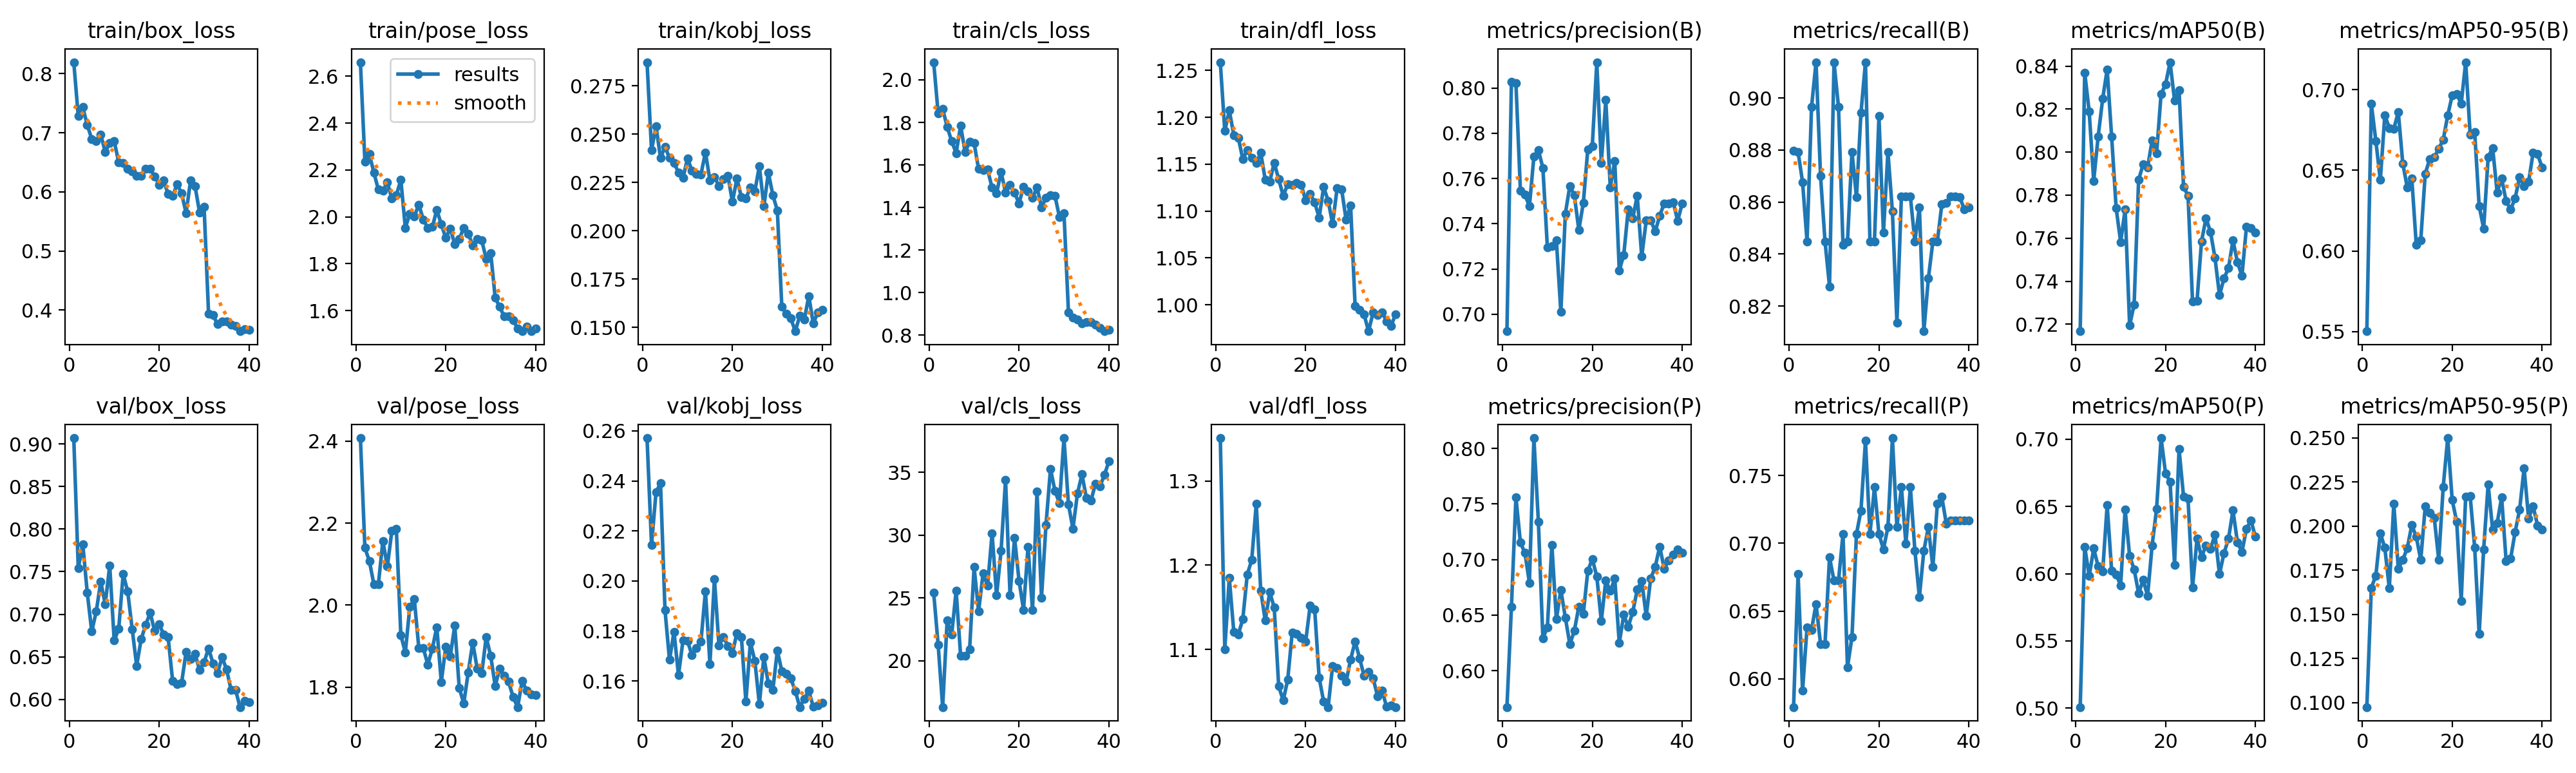

Source data for this figure (header and first rows):
epoch, time, train/box_loss, train/pose_loss, train/kobj_loss, train/cls_loss, train/dfl_loss, metrics/precision(B), metrics/recall(B), metrics/mAP50(B), metrics/mAP50-95(B), metrics/precision(P), metrics/recall(P), metrics/mAP50(P), metrics/mAP50-95(P), val/box_loss, val/pose_loss, val/kobj_loss, val/cls_loss, val/dfl_loss, lr/pg0, lr/pg1, lr/pg2
1, 142.2, 0.8192, 2.66, 0.2873, 2.083, 1.259, 0.6925, 0.8797, 0.7167, 0.5503, 0.5673, 0.5791, 0.5008, 0.0975, 0.9068, 2.407, 0.2571, 25.43, 1.351, 9.93464e-05, 9.93464e-05, 0.06698
2, 283.7, 0.7278, 2.237, 0.2417, 1.842, 1.186, 0.8026, 0.8793, 0.8371, 0.6912, 0.6574, 0.6775, 0.6201, 0.1651, 0.7543, 2.14, 0.2144, 21.27, 1.1, 0.0001944, 0.0001944, 0.03375
3, 428, 0.7431, 2.268, 0.2541, 1.864, 1.207, 0.8022, 0.8677, 0.8188, 0.6683, 0.756, 0.5913, 0.5982, 0.172, 0.7823, 2.107, 0.2355, 16.32, 1.185, 0.0002845, 0.0002845, 0.0005024
4, 575.5, 0.7132, 2.189, 0.2377, 1.78, 1.181, 0.7546, 0.8448, 0.7867, 0.644, 0.7153, 0.6379, 0.6187, 0.1961, 0.7255, 2.051, 0.2391, 23.2, 1.121, 0.0002777, 0.0002777, 0.0002777
5, 722.1, 0.6893, 2.116, 0.2434, 1.712, 1.178, 0.7528, 0.8965, 0.8074, 0.6842, 0.706, 0.6361, 0.6054, 0.1878, 0.6798, 2.051, 0.1883, 22.07, 1.118, 0.0002703, 0.0002703, 0.0002703
6, 873.7, 0.686, 2.112, 0.2377, 1.656, 1.156, 0.7478, 0.9138, 0.8248, 0.6762, 0.6792, 0.6552, 0.6015, 0.1648, 0.7031, 2.156, 0.1684, 25.57, 1.136, 0.0002629, 0.0002629, 0.0002629
7, 1014, 0.697, 2.147, 0.2353, 1.784, 1.165, 0.7697, 0.8701, 0.8385, 0.6757, 0.8094, 0.6257, 0.651, 0.2128, 0.7382, 2.094, 0.1797, 20.4, 1.189, 0.0002555, 0.0002555, 0.0002555
8, 1156, 0.6676, 2.078, 0.2302, 1.661, 1.157, 0.7725, 0.8448, 0.8071, 0.6861, 0.734, 0.6257, 0.602, 0.1759, 0.7117, 2.181, 0.1623, 20.41, 1.206, 0.000248, 0.000248, 0.000248
9, 1298, 0.6822, 2.093, 0.2273, 1.709, 1.151, 0.7647, 0.8276, 0.774, 0.6542, 0.6291, 0.6897, 0.5994, 0.181, 0.7572, 2.186, 0.1762, 20.92, 1.273, 0.0002406, 0.0002406, 0.0002406
10, 1438, 0.6857, 2.158, 0.2374, 1.702, 1.162, 0.7296, 0.9138, 0.7582, 0.6394, 0.6392, 0.6724, 0.5914, 0.1875, 0.6691, 1.927, 0.1761, 27.47, 1.17, 0.0002332, 0.0002332, 0.0002332
11, 1579, 0.6501, 1.954, 0.2312, 1.581, 1.134, 0.7301, 0.8965, 0.7734, 0.6451, 0.7134, 0.6724, 0.6478, 0.2006, 0.6827, 1.885, 0.1703, 23.94, 1.134, 0.0002258, 0.0002258, 0.0002258
12, 1719, 0.6483, 2.013, 0.2293, 1.576, 1.131, 0.7328, 0.8436, 0.7194, 0.604, 0.6462, 0.7069, 0.6132, 0.1941, 0.7473, 1.996, 0.1731, 26.97, 1.168, 0.0002183, 0.0002183, 0.0002183
13, 1860, 0.639, 2.003, 0.2292, 1.578, 1.152, 0.701, 0.8448, 0.7291, 0.6066, 0.6728, 0.6085, 0.6033, 0.1808, 0.7267, 2.014, 0.1758, 25.98, 1.15, 0.0002109, 0.0002109, 0.0002109
14, 2001, 0.6352, 2.052, 0.2406, 1.494, 1.134, 0.7445, 0.8793, 0.7872, 0.6479, 0.6477, 0.6308, 0.5854, 0.2112, 0.6826, 1.896, 0.196, 30.14, 1.056, 0.0002035, 0.0002035, 0.0002035
15, 2142, 0.6268, 1.989, 0.2261, 1.467, 1.116, 0.7567, 0.8619, 0.7943, 0.657, 0.6238, 0.7069, 0.5953, 0.2077, 0.6395, 1.895, 0.1668, 25.22, 1.039, 0.000196, 0.000196, 0.000196
16, 2283, 0.6274, 1.952, 0.2279, 1.568, 1.128, 0.7526, 0.8943, 0.7929, 0.658, 0.6359, 0.7241, 0.5836, 0.2049, 0.6707, 1.855, 0.2009, 28.75, 1.064, 0.0001886, 0.0001886, 0.0001886
17, 2424, 0.6391, 1.957, 0.2232, 1.471, 1.128, 0.7372, 0.9138, 0.8054, 0.6634, 0.6577, 0.7759, 0.6208, 0.181, 0.6874, 1.893, 0.1743, 34.41, 1.12, 0.0001812, 0.0001812, 0.0001812
18, 2565, 0.6393, 2.029, 0.2267, 1.508, 1.13, 0.7492, 0.8448, 0.7993, 0.6688, 0.6514, 0.7069, 0.6483, 0.2224, 0.7017, 1.946, 0.1776, 25.2, 1.118, 0.0001738, 0.0001738, 0.0001738
19, 2706, 0.6259, 1.969, 0.2285, 1.471, 1.128, 0.7729, 0.8448, 0.8271, 0.684, 0.6899, 0.7414, 0.7008, 0.25, 0.6805, 1.813, 0.1741, 29.8, 1.114, 0.0001664, 0.0001664, 0.0001664
20, 2847, 0.6121, 1.91, 0.215, 1.419, 1.111, 0.7743, 0.893, 0.8316, 0.6964, 0.7006, 0.7069, 0.6745, 0.2148, 0.6882, 1.898, 0.1711, 26.38, 1.109, 0.0001589, 0.0001589, 0.0001589
21, 2987, 0.6191, 1.951, 0.227, 1.498, 1.118, 0.8114, 0.8482, 0.8418, 0.6974, 0.6849, 0.6956, 0.6684, 0.2026, 0.6766, 1.875, 0.1792, 24.07, 1.152, 0.0001515, 0.0001515, 0.0001515
22, 3128, 0.5963, 1.883, 0.2175, 1.478, 1.109, 0.7669, 0.8793, 0.8242, 0.6912, 0.6448, 0.7119, 0.6067, 0.1576, 0.6729, 1.95, 0.1776, 29.06, 1.148, 0.0001441, 0.0001441, 0.0001441
23, 3269, 0.5932, 1.907, 0.2166, 1.446, 1.093, 0.7946, 0.8563, 0.8289, 0.717, 0.681, 0.7777, 0.6927, 0.2168, 0.6219, 1.798, 0.1518, 24.04, 1.066, 0.0001366, 0.0001366, 0.0001366
24, 3410, 0.6125, 1.951, 0.2225, 1.494, 1.126, 0.7561, 0.8137, 0.7839, 0.672, 0.6718, 0.7122, 0.6573, 0.217, 0.6178, 1.76, 0.1755, 33.5, 1.038, 0.0001292, 0.0001292, 0.0001292
25, 3551, 0.5974, 1.928, 0.2205, 1.401, 1.111, 0.7678, 0.8621, 0.7798, 0.6736, 0.6828, 0.7414, 0.6557, 0.188, 0.6195, 1.836, 0.168, 25.03, 1.032, 0.0001218, 0.0001218, 0.0001218
26, 3693, 0.564, 1.878, 0.2335, 1.447, 1.086, 0.7193, 0.8621, 0.7306, 0.6279, 0.6248, 0.6997, 0.5899, 0.1388, 0.6557, 1.909, 0.1507, 30.84, 1.081, 0.0001144, 0.0001144, 0.0001144
27, 3833, 0.6193, 1.907, 0.2126, 1.457, 1.124, 0.7263, 0.8621, 0.7308, 0.6139, 0.6503, 0.7414, 0.6259, 0.187, 0.6476, 1.845, 0.1696, 35.29, 1.078, 0.0001069, 0.0001069, 0.0001069
28, 3975, 0.6092, 1.9, 0.2301, 1.455, 1.123, 0.7464, 0.8448, 0.7586, 0.6582, 0.6395, 0.6947, 0.6125, 0.2236, 0.6532, 1.833, 0.159, 33.51, 1.069, 9.9525e-05, 9.9525e-05, 9.9525e-05
29, 4116, 0.5652, 1.821, 0.2185, 1.355, 1.091, 0.7425, 0.858, 0.7693, 0.6639, 0.6529, 0.6602, 0.6209, 0.1981, 0.6343, 1.922, 0.1564, 32.56, 1.062, 9.21e-05, 9.21e-05, 9.21e-05
30, 4257, 0.5751, 1.846, 0.2105, 1.374, 1.106, 0.7523, 0.8103, 0.7629, 0.6363, 0.6729, 0.6947, 0.6185, 0.2017, 0.6437, 1.876, 0.1722, 37.74, 1.088, 8.4675e-05, 8.4675e-05, 8.4675e-05
31, 4396, 0.3942, 1.655, 0.1607, 0.9086, 0.9989, 0.7255, 0.8306, 0.7508, 0.6451, 0.681, 0.7119, 0.629, 0.2164, 0.6599, 1.803, 0.1639, 32.44, 1.109, 7.725e-05, 7.725e-05, 7.725e-05
32, 4536, 0.3916, 1.616, 0.157, 0.8822, 0.9946, 0.7415, 0.8448, 0.7335, 0.6309, 0.6492, 0.6825, 0.5997, 0.1803, 0.6422, 1.845, 0.1629, 30.53, 1.09, 6.9825e-05, 6.9825e-05, 6.9825e-05
33, 4677, 0.376, 1.575, 0.1546, 0.8741, 0.9894, 0.7416, 0.8448, 0.7413, 0.6258, 0.683, 0.7292, 0.6152, 0.1816, 0.6309, 1.827, 0.161, 33.32, 1.068, 6.24e-05, 6.24e-05, 6.24e-05
34, 4817, 0.3813, 1.577, 0.148, 0.8564, 0.9717, 0.7366, 0.8592, 0.7461, 0.6327, 0.6934, 0.7342, 0.626, 0.1968, 0.6494, 1.813, 0.156, 34.84, 1.074, 5.4975e-05, 5.4975e-05, 5.4975e-05
35, 4957, 0.3808, 1.559, 0.1561, 0.8612, 0.9916, 0.7435, 0.8598, 0.759, 0.6457, 0.7117, 0.7143, 0.6471, 0.2093, 0.6355, 1.775, 0.1496, 32.95, 1.066, 4.755e-05, 4.755e-05, 4.755e-05
36, 5096, 0.3757, 1.524, 0.154, 0.8612, 0.9887, 0.749, 0.8621, 0.7488, 0.6402, 0.692, 0.717, 0.6233, 0.2329, 0.6113, 1.751, 0.153, 32.75, 1.044, 4.0125e-05, 4.0125e-05, 4.0125e-05
37, 5236, 0.3735, 1.513, 0.1662, 0.8512, 0.992, 0.7489, 0.8621, 0.7425, 0.6428, 0.6991, 0.717, 0.6162, 0.2044, 0.6113, 1.815, 0.1561, 34.08, 1.051, 3.27e-05, 3.27e-05, 3.27e-05
38, 5377, 0.3643, 1.532, 0.152, 0.8336, 0.9822, 0.7495, 0.8618, 0.7652, 0.6607, 0.7046, 0.717, 0.6333, 0.2114, 0.591, 1.791, 0.1497, 33.89, 1.032, 2.5275e-05, 2.5275e-05, 2.5275e-05
39, 5516, 0.3673, 1.512, 0.1578, 0.8191, 0.9774, 0.7413, 0.8572, 0.7648, 0.66, 0.7093, 0.717, 0.6396, 0.2005, 0.5982, 1.783, 0.1504, 34.8, 1.034, 1.785e-05, 1.785e-05, 1.785e-05
40, 5656, 0.3665, 1.523, 0.159, 0.8252, 0.9898, 0.7489, 0.8579, 0.7627, 0.6518, 0.7059, 0.717, 0.6274, 0.1981, 0.5965, 1.78, 0.1512, 35.88, 1.031, 1.0425e-05, 1.0425e-05, 1.0425e-05
